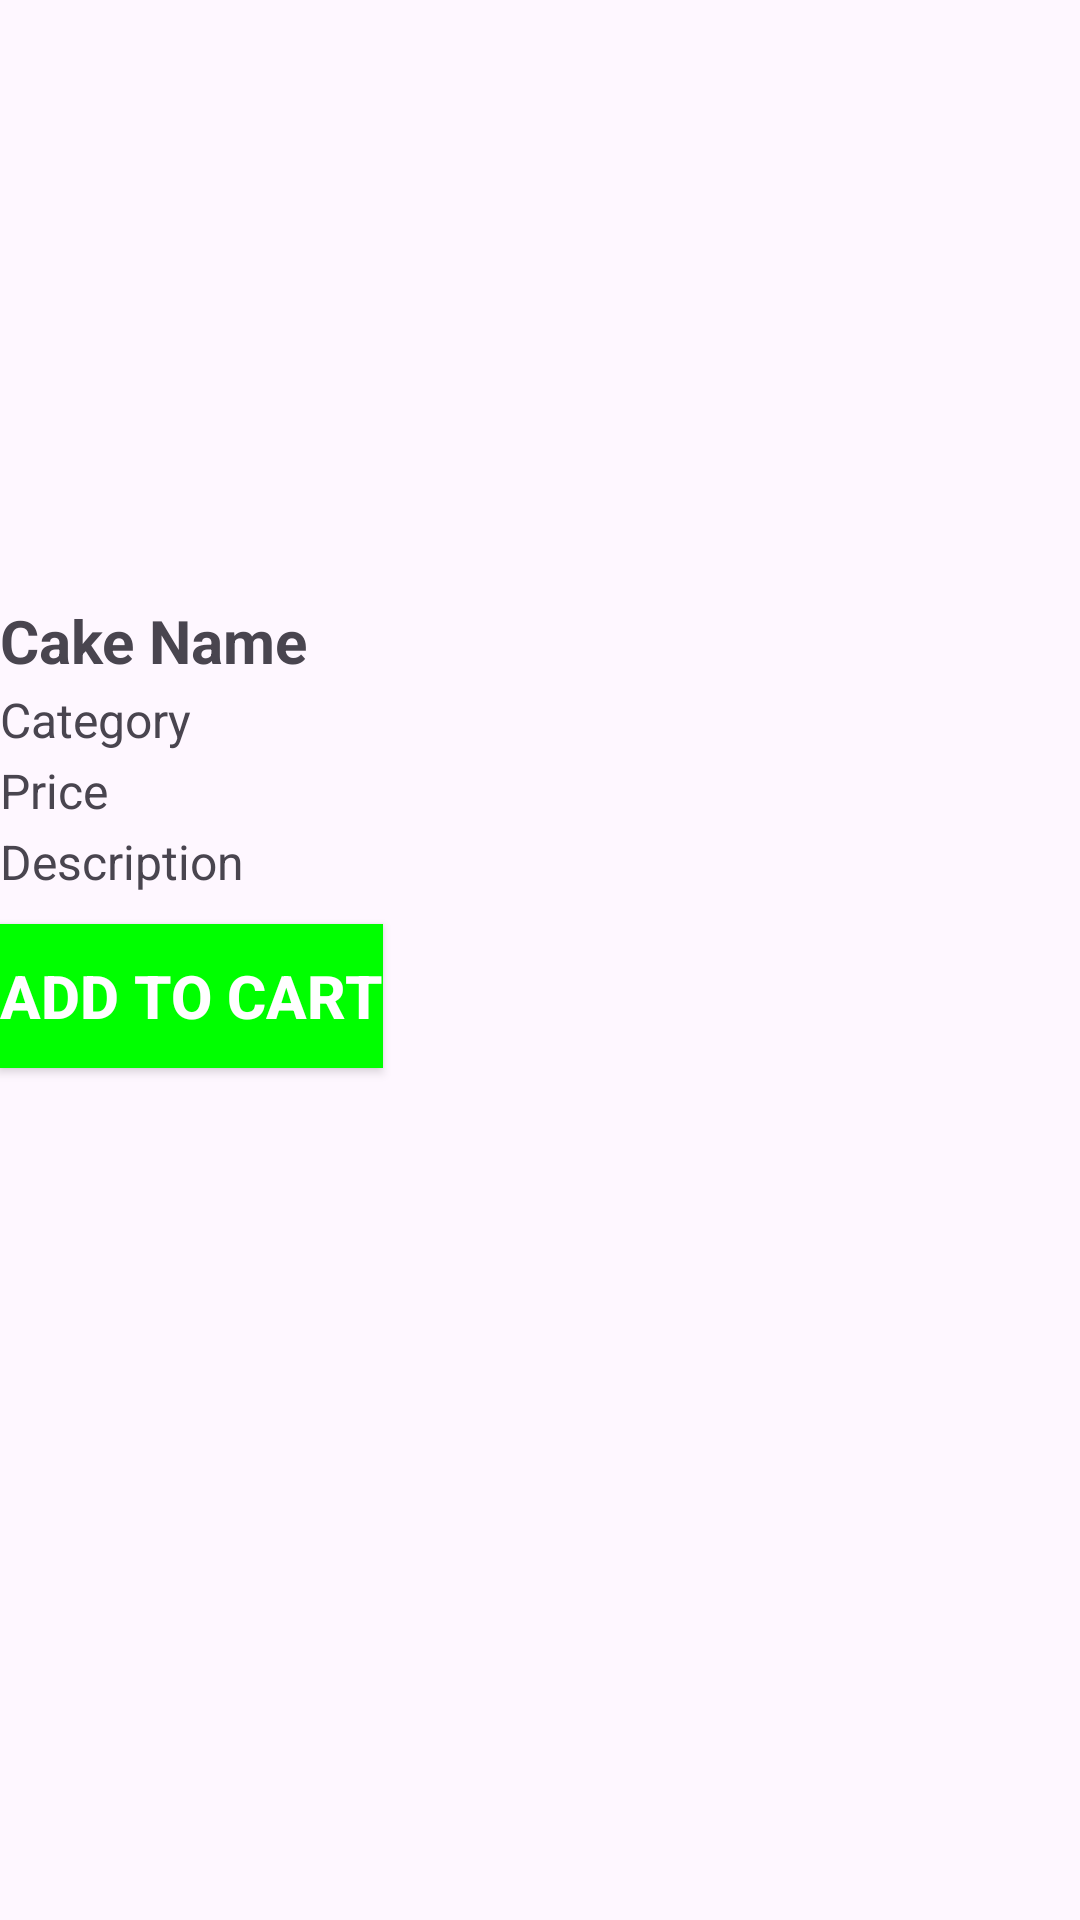

Android layout source for this screen:
<!-- AndroidManifest.xml: application theme Theme.MyCake -->
<!-- res/layout/fragment_cake_item.xml -->
<?xml version="1.0" encoding="utf-8"?>
<LinearLayout xmlns:android="http://schemas.android.com/apk/res/android"
    android:layout_width="match_parent"
    android:layout_height="wrap_content"
    android:orientation="vertical">

    <ImageView
        android:id="@+id/iv_cake_image"
        android:layout_width="match_parent"
        android:layout_height="200dp"
        android:scaleType="centerCrop"
        android:src="@mipmap/ic_cake1" />

    <TextView
        android:id="@+id/tv_cake_name"
        android:layout_width="match_parent"
        android:layout_height="wrap_content"
        android:text="Cake Name"
        android:textSize="20dp"
        android:layout_marginBottom="2sp"
        android:textStyle="bold" />

    <TextView
        android:id="@+id/tv_cake_category"
        android:layout_width="match_parent"
        android:layout_height="wrap_content"
        android:textSize="16dp"
        android:layout_marginBottom="2sp"
        android:text="Category" />

    <TextView
        android:id="@+id/tv_cake_price"
        android:layout_width="match_parent"
        android:layout_height="wrap_content"
        android:textSize="16dp"
        android:layout_marginBottom="2sp"
        android:text="Price" />

    <TextView
        android:id="@+id/tv_cake_description"
        android:layout_width="match_parent"
        android:layout_height="wrap_content"
        android:textSize="16dp"
        android:text="Description" />

    <Button
        android:id="@+id/btn_add_to_cart"
        android:layout_width="wrap_content"
        android:layout_height="wrap_content"
        android:layout_marginTop="10dp"
        android:background="#00FF00"
        android:textColor="#FFFFFF"
        android:textStyle="bold"
        android:textSize="20dp"
        android:text="Add to Cart" />

</LinearLayout>
<!-- resources referenced by this layout -->
<resources>
  <style name="Theme.MyCake" parent="Base.Theme.MyCake" />
  <style name="Base.Theme.MyCake" parent="Theme.Material3.DayNight.NoActionBar">
          
          
      </style>
</resources>
